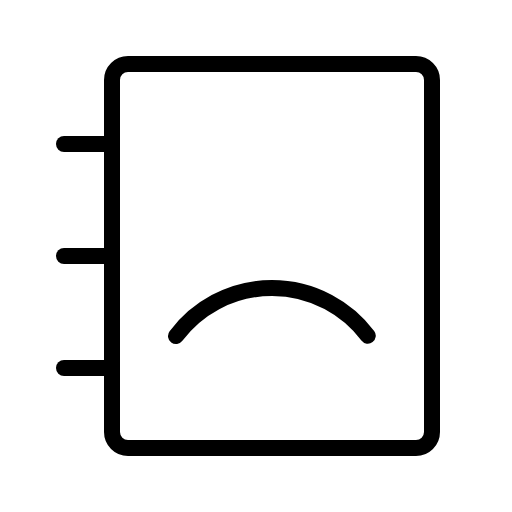
t = 0.00 s
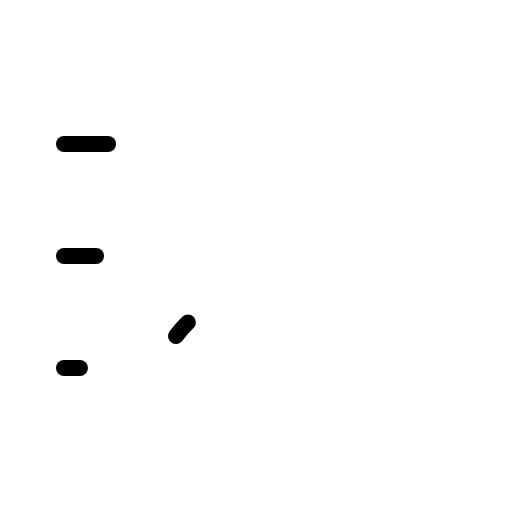
t = 1.50 s
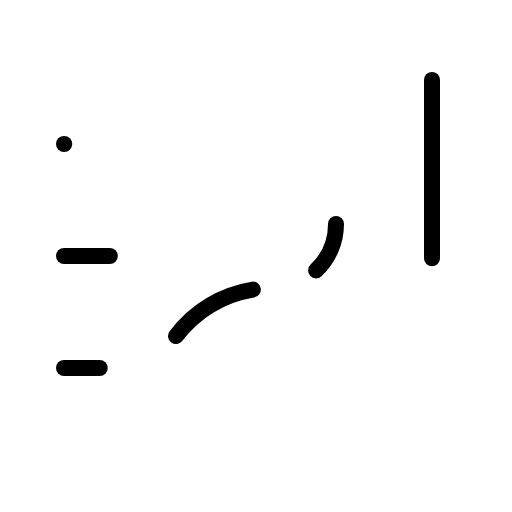
t = 1.88 s
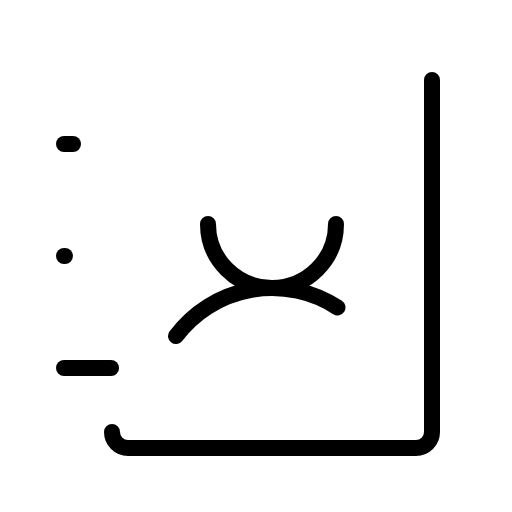
t = 2.25 s
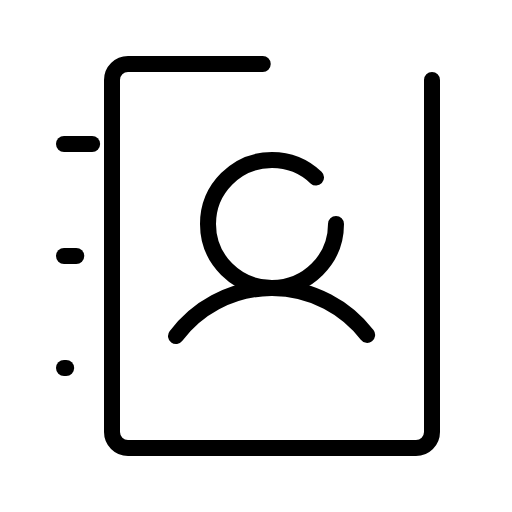
t = 2.63 s

The animated SVG that drew these frames (rendered in a browser with its animation timeline set to each time). Animation: 1 CSS @keyframes rule; one cycle of 3.00 s, repeats indefinitely.

<svg xmlns="http://www.w3.org/2000/svg" viewBox="0 0 256 256">
  <style>
    .draw-line {
      stroke-dasharray: 1;
      stroke-dashoffset: 0;
    }
    svg:hover .draw-line {
      animation: phosphor-draw-in 1.5s ease-in-out infinite;
    }
    @keyframes phosphor-draw-in {
      0%   { stroke-dashoffset: 1; }
      100% { stroke-dashoffset: 0; }
    }
  </style><rect width="256" height="256" fill="none"/><circle cx="136" cy="112" r="32" fill="none" stroke="currentColor" stroke-linecap="round" stroke-linejoin="round" stroke-width="8" class="draw-line" pathLength="1" style="animation-delay: 0s"/><line x1="32" y1="72" x2="56" y2="72" fill="none" stroke="currentColor" stroke-linecap="round" stroke-linejoin="round" stroke-width="8" class="draw-line" pathLength="1" style="animation-delay: 0.3s"/><line x1="32" y1="128" x2="56" y2="128" fill="none" stroke="currentColor" stroke-linecap="round" stroke-linejoin="round" stroke-width="8" class="draw-line" pathLength="1" style="animation-delay: 0.6s"/><line x1="32" y1="184" x2="56" y2="184" fill="none" stroke="currentColor" stroke-linecap="round" stroke-linejoin="round" stroke-width="8" class="draw-line" pathLength="1" style="animation-delay: 0.9s"/><path d="M88,168a60,60,0,0,1,96,0" fill="none" stroke="currentColor" stroke-linecap="round" stroke-linejoin="round" stroke-width="8" class="draw-line" pathLength="1" style="animation-delay: 1.2s"/><rect x="40" y="48" width="192" height="160" rx="8" transform="translate(264 -8) rotate(90)" fill="none" stroke="currentColor" stroke-linecap="round" stroke-linejoin="round" stroke-width="8" class="draw-line" pathLength="1" style="animation-delay: 1.5s"/></svg>
